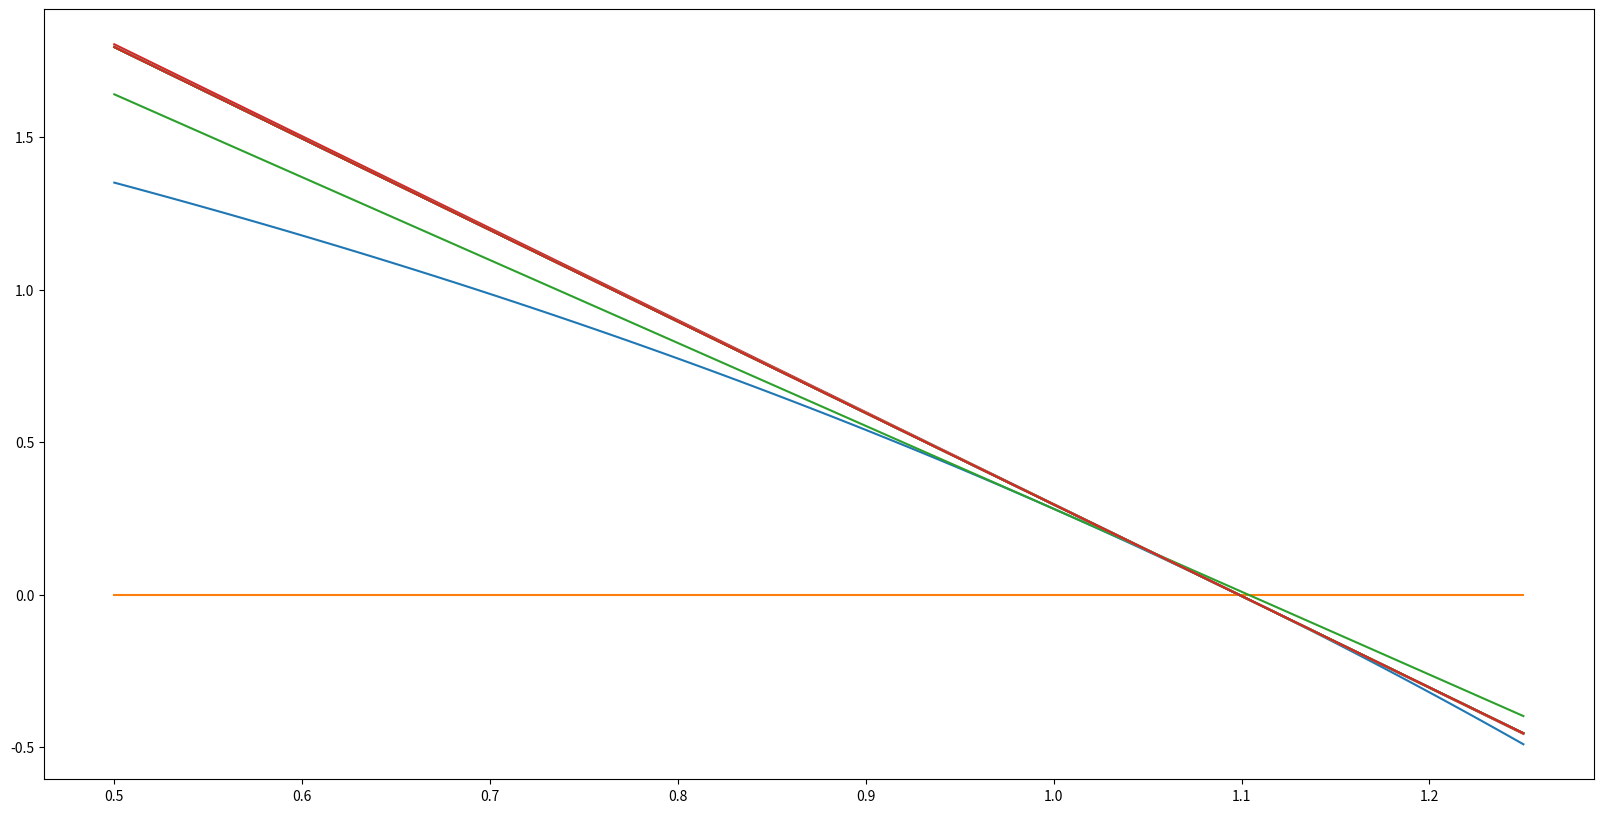

Python code for this plot:
#!/usr/bin/env python3
# -*- coding: utf-8 -*-
"""
Created on Mon Nov  9 08:46:09 2020

Do 3 iterations of Newton's method for f(x) = 3 - e^x, using x0 = 1.
 Repeat, using x0 = 2, 4, 8, 16. Comment on your results
"""
import math
import numpy as np
import matplotlib.pyplot as plt

def derivatice_approx( f, x, h ):
    return ( (f(x+h) - f(x-h))/(h*2) )



def Newton_Method( f, x0, n, df=False, verbose = False):
    rtn = x0
    if(df):
        for i in range(0,n+1):
            rtn = rtn - (f(rtn) / df(rtn))
    else:
        df = derivatice_approx
        for i in range(0,n+1):
            rtn = rtn - (f(rtn) / df(f, rtn, .000001))
    
    
    return rtn






def Error_Newton_Method( f, x0, err, df=False, verbose = False):
    rtn = x0
    count = 0
    old = 0.0
    if(df):
        while(count<10000):
            count = count +1
            old = rtn    
            rtn = rtn - (f(rtn) / df(rtn))
            if(abs(rtn-old) < err):
                break
            
    else:
        df = derivatice_approx
        while(count < 10000):
            count = count +1            
            old = rtn
            rtn = rtn - (f(rtn) / df(f, rtn, .000001))
            if(abs(rtn-old) < err):
                break
    
    return (rtn,count)



def Better_Error_Newton_Method( f, x0, err, df=False, verbose = False):
    rtn = x0
    count = 0
    old = 0.0
    if(df):
        while(count<10000):
            count = count +1
            old = rtn    
            rtn = rtn - (f(rtn) / df(rtn))
            if(abs(rtn-old) < err):
                break
            
    else:
        df = derivatice_approx
        while(count < 10000):
            count = count +1            
            old = rtn
            rtn = rtn - (f(rtn) / df(f, rtn, .000001))
            if((abs(f(rtn))) + (abs(rtn-old)) < err):
                break
    
    return (rtn,count)





def Grapher_Newton_Method( f, x0, n, df=False, verbose = False):
    rtn = []
    rtn.append(x0)
    if(verbose):
        print(f"x0: {x0} | n: {n} | rtn: {rtn}\n")
    if(df):
        for i in range(0,n+1):
            rtn.append( rtn[i] - (f(rtn[i]) / df(rtn[i])) )
            if(verbose):
                print(f"i: {i} | n: {n}\n rtn: {rtn}\n")
    else:
        df = derivatice_approx
        for i in range(0,n+1):
            rtn.append( rtn[i] - (f(rtn[i]) / df(f, rtn[i], .000001)) )
            if(verbose):
                print(f"i: {i} | n: {n}\n rtn: {rtn}\n")  
    
    return rtn
                





FN = [
      lambda x: math.exp(-x) - x,
      lambda x: math.cos(x) - x,
      lambda x: 3-math.exp(x),
      lambda x: -math.exp(x)
     ]


names= [
        'e^-x - x',
        'cos(x) - x',
        '3 - e^x'
       ]



err = 10**-4
func = FN[2]
name = names[2]
Dfunc = FN[3]

a = 2

result = Newton_Method(func, a, 3);
print(f"g(x) = {name} | {a} |\
 Root: fx = {result}");
 
 
 
 
err = 10**-4
func = FN[2]
name = names[2]
Dfunc = FN[3]

a = 1

plt.figure(figsize=(20,10))

result = Grapher_Newton_Method(func, a, 10, verbose=True);
print(f"g(x) = {name} | {a} |\
 Root: fx = {result}");
 
Func = np.vectorize(func)

domain1 = .5
domain2 = 1.25

x = np.linspace(domain1, domain2, 100)
y = Func(x)
plt.plot(x,y,
         [domain1, domain2],[0,0])

resultX = []
resultY = []
for i in result:
    y = derivatice_approx(func, i, .000001)*(x-i)+func(i)
    plt.plot(x,y)
    



plt.show()










result,count = Error_Newton_Method(func, 16, 10**-9, verbose=True)
print(f"Result: {result} | count: {count}")


 
 
 